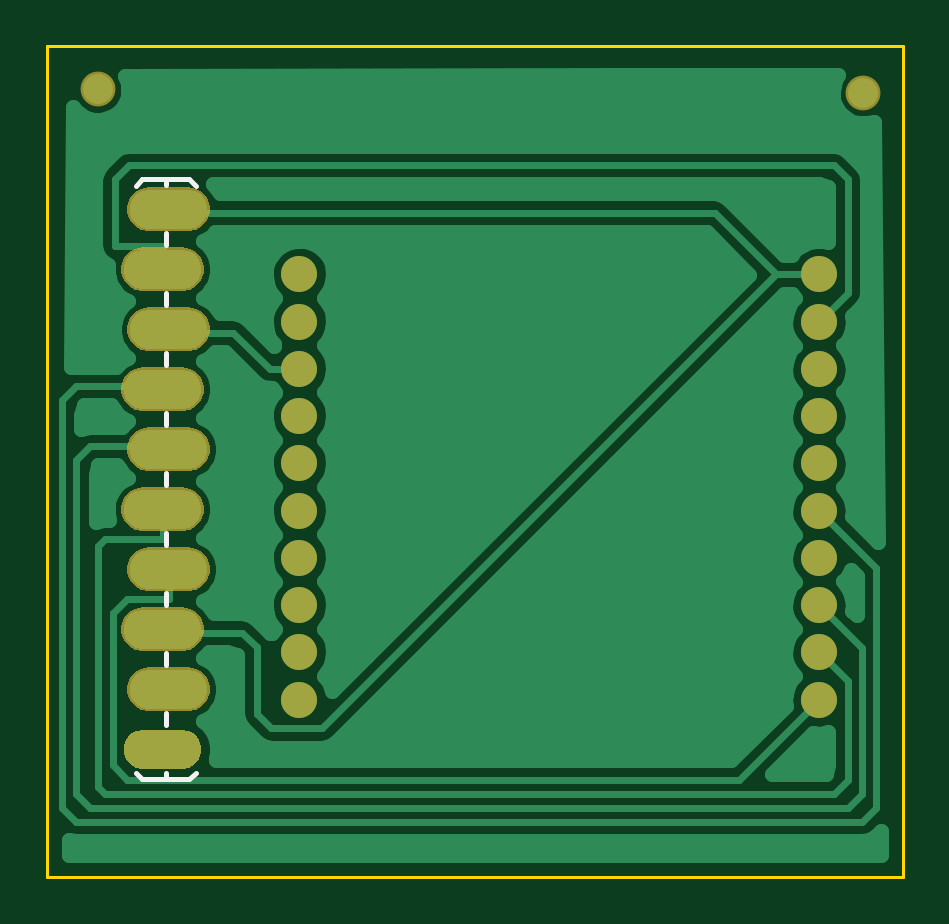
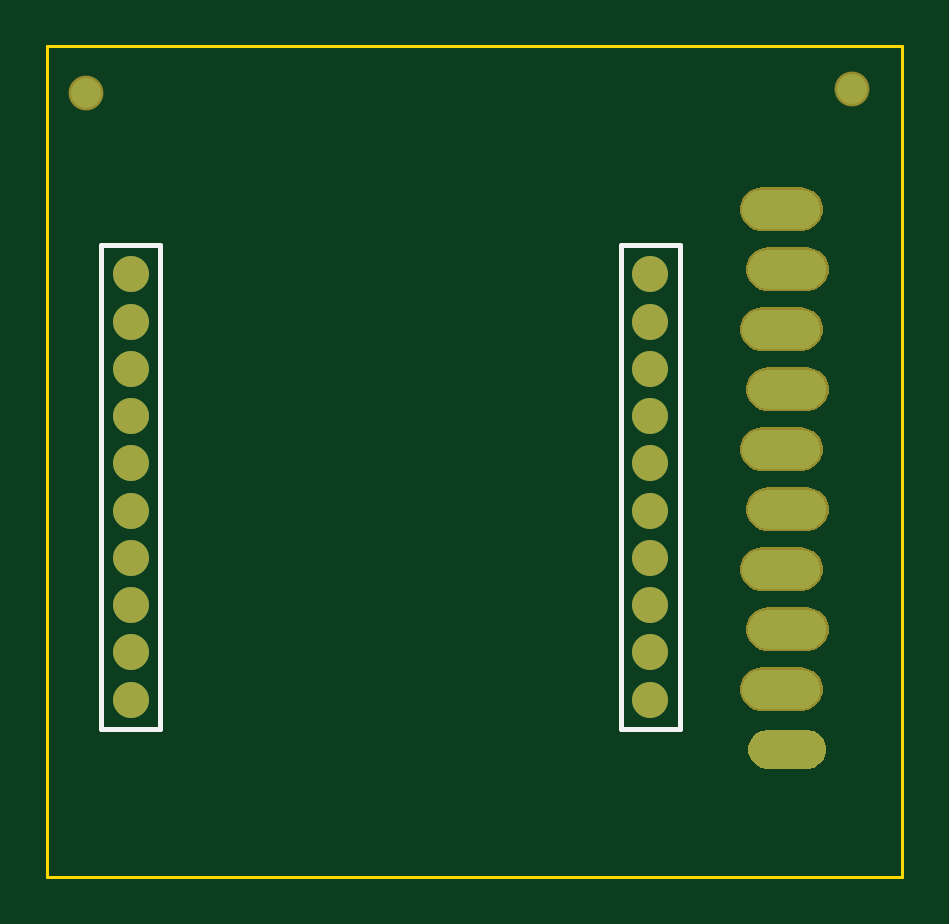
Circuit board: 7 layer files. Board 36.2 x 35.2 mm.
- outline: BoardOutline.gbr (193 bytes)
- bottom_copper: Bottom.gbr (3377 bytes)
- bottom_mask: BottomMask.gbr (3381 bytes)
- bottom_silk: BottomSilk.gbr (262 bytes)
- top_copper: Top.gbr (14786 bytes)
- top_mask: TopMask.gbr (3378 bytes)
- top_silk: TopSilk.gbr (503 bytes)

=== outline: BoardOutline.gbr ===
G04 DipTrace 2.4.0.2*
%INBoardOutline.gbr*%
%MOMM*%
%ADD11C,0.14*%
%FSLAX53Y53*%
G04*
G71*
G90*
G75*
G01*
%LNBoardOutline*%
%LPD*%
X-152Y35379D2*
D11*
X36061D1*
Y227D1*
X-152D1*
Y35379D1*
M02*

=== bottom_copper: Bottom.gbr ===
G04 DipTrace 2.4.0.2*
%INBottom.gbr*%
%MOMM*%
%ADD15C,1.27*%
%ADD17C,1.524*%
%FSLAX53Y53*%
G04*
G71*
G90*
G75*
G01*
%LNBottom*%
%LPD*%
D15*
X1970Y33561D3*
X34394Y33409D3*
D17*
X10515Y25720D3*
Y23720D3*
Y21720D3*
Y19720D3*
Y17720D3*
Y15720D3*
Y13720D3*
Y11720D3*
Y9720D3*
Y7720D3*
X32515Y25720D3*
Y23720D3*
Y21720D3*
Y19720D3*
Y17720D3*
Y15720D3*
Y13720D3*
Y11720D3*
Y9720D3*
Y7720D3*
G36*
X3894Y4787D2*
X3611Y4837D1*
X3362Y4981D1*
X3177Y5201D1*
X3078Y5471D1*
Y5759D1*
X3176Y6029D1*
X3361Y6249D1*
X3610Y6393D1*
X3893Y6444D1*
X5549D1*
X5832Y6394D1*
X6081Y6250D1*
X6266Y6030D1*
X6365Y5760D1*
Y5472D1*
X6267Y5202D1*
X6082Y4982D1*
X5833Y4838D1*
X5550Y4787D1*
X3894D1*
G37*
G36*
X4148Y7327D2*
X3865Y7377D1*
X3616Y7521D1*
X3431Y7741D1*
X3332Y8011D1*
Y8299D1*
X3430Y8569D1*
X3615Y8789D1*
X3864Y8933D1*
X4147Y8983D1*
X5803D1*
X6086Y8934D1*
X6335Y8790D1*
X6520Y8570D1*
X6619Y8300D1*
Y8012D1*
X6521Y7742D1*
X6336Y7522D1*
X6087Y7378D1*
X5804Y7327D1*
X4148D1*
G37*
G36*
X3894Y9867D2*
X3611Y9917D1*
X3362Y10061D1*
X3177Y10281D1*
X3078Y10551D1*
Y10839D1*
X3176Y11109D1*
X3361Y11329D1*
X3610Y11473D1*
X3893Y11524D1*
X5549D1*
X5832Y11474D1*
X6081Y11330D1*
X6266Y11110D1*
X6365Y10840D1*
Y10552D1*
X6267Y10282D1*
X6082Y10062D1*
X5833Y9918D1*
X5550Y9867D1*
X3894D1*
G37*
G36*
X4148Y12407D2*
X3865Y12457D1*
X3616Y12601D1*
X3431Y12821D1*
X3332Y13091D1*
Y13379D1*
X3430Y13649D1*
X3615Y13869D1*
X3864Y14013D1*
X4147Y14063D1*
X5803D1*
X6086Y14014D1*
X6335Y13870D1*
X6520Y13650D1*
X6619Y13380D1*
Y13092D1*
X6521Y12822D1*
X6336Y12602D1*
X6087Y12458D1*
X5804Y12407D1*
X4148D1*
G37*
G36*
X3894Y14947D2*
X3611Y14997D1*
X3362Y15141D1*
X3177Y15361D1*
X3078Y15631D1*
Y15919D1*
X3176Y16189D1*
X3361Y16409D1*
X3610Y16553D1*
X3893Y16604D1*
X5549D1*
X5832Y16554D1*
X6081Y16410D1*
X6266Y16190D1*
X6365Y15920D1*
Y15632D1*
X6267Y15362D1*
X6082Y15142D1*
X5833Y14998D1*
X5550Y14947D1*
X3894D1*
G37*
G36*
X4148Y17487D2*
X3865Y17537D1*
X3616Y17681D1*
X3431Y17901D1*
X3332Y18171D1*
Y18459D1*
X3430Y18729D1*
X3615Y18949D1*
X3864Y19093D1*
X4147Y19143D1*
X5803D1*
X6086Y19094D1*
X6335Y18950D1*
X6520Y18730D1*
X6619Y18460D1*
Y18172D1*
X6521Y17902D1*
X6336Y17682D1*
X6087Y17538D1*
X5804Y17487D1*
X4148D1*
G37*
G36*
X3894Y20027D2*
X3611Y20077D1*
X3362Y20221D1*
X3177Y20441D1*
X3078Y20711D1*
Y20999D1*
X3176Y21269D1*
X3361Y21489D1*
X3610Y21633D1*
X3893Y21683D1*
X5549D1*
X5832Y21634D1*
X6081Y21490D1*
X6266Y21270D1*
X6365Y21000D1*
Y20712D1*
X6267Y20442D1*
X6082Y20222D1*
X5833Y20078D1*
X5550Y20027D1*
X3894D1*
G37*
G36*
X4148Y22567D2*
X3865Y22617D1*
X3616Y22761D1*
X3431Y22981D1*
X3332Y23251D1*
Y23539D1*
X3430Y23809D1*
X3615Y24029D1*
X3864Y24173D1*
X4147Y24223D1*
X5803D1*
X6086Y24174D1*
X6335Y24030D1*
X6520Y23810D1*
X6619Y23540D1*
Y23252D1*
X6521Y22982D1*
X6336Y22762D1*
X6087Y22618D1*
X5804Y22567D1*
X4148D1*
G37*
G36*
X3894Y25107D2*
X3611Y25157D1*
X3362Y25301D1*
X3177Y25521D1*
X3078Y25791D1*
Y26079D1*
X3176Y26349D1*
X3361Y26569D1*
X3610Y26713D1*
X3893Y26763D1*
X5549D1*
X5832Y26714D1*
X6081Y26570D1*
X6266Y26350D1*
X6365Y26080D1*
Y25792D1*
X6267Y25522D1*
X6082Y25302D1*
X5833Y25158D1*
X5550Y25107D1*
X3894D1*
G37*
G36*
X4148Y27647D2*
X3865Y27697D1*
X3616Y27841D1*
X3431Y28061D1*
X3332Y28331D1*
Y28619D1*
X3430Y28889D1*
X3615Y29109D1*
X3864Y29253D1*
X4147Y29303D1*
X5803D1*
X6086Y29254D1*
X6335Y29110D1*
X6520Y28890D1*
X6619Y28620D1*
Y28332D1*
X6521Y28062D1*
X6336Y27842D1*
X6087Y27698D1*
X5804Y27647D1*
X4148D1*
G37*
M02*

=== bottom_mask: BottomMask.gbr ===
G04 DipTrace 2.4.0.2*
%INBottomMask.gbr*%
%MOMM*%
%ADD17C,1.524*%
%ADD23C,1.474*%
%FSLAX53Y53*%
G04*
G71*
G90*
G75*
G01*
%LNBotMask*%
%LPD*%
D23*
X1970Y33561D3*
X34394Y33409D3*
D17*
X10515Y25720D3*
Y23720D3*
Y21720D3*
Y19720D3*
Y17720D3*
Y15720D3*
Y13720D3*
Y11720D3*
Y9720D3*
Y7720D3*
X32515Y25720D3*
Y23720D3*
Y21720D3*
Y19720D3*
Y17720D3*
Y15720D3*
Y13720D3*
Y11720D3*
Y9720D3*
Y7720D3*
G36*
X3894Y4787D2*
X3611Y4837D1*
X3362Y4981D1*
X3177Y5201D1*
X3078Y5471D1*
Y5759D1*
X3176Y6029D1*
X3361Y6249D1*
X3610Y6393D1*
X3893Y6444D1*
X5549D1*
X5832Y6394D1*
X6081Y6250D1*
X6266Y6030D1*
X6365Y5760D1*
Y5472D1*
X6267Y5202D1*
X6082Y4982D1*
X5833Y4838D1*
X5550Y4787D1*
X3894D1*
G37*
G36*
X4139Y7225D2*
X3830Y7280D1*
X3549Y7441D1*
X3341Y7689D1*
X3230Y7993D1*
Y8316D1*
X3340Y8621D1*
X3548Y8869D1*
X3828Y9031D1*
X4138Y9085D1*
X5812D1*
X6121Y9031D1*
X6402Y8870D1*
X6610Y8622D1*
X6721Y8318D1*
Y7995D1*
X6611Y7690D1*
X6403Y7442D1*
X6123Y7280D1*
X5813Y7225D1*
X4139D1*
G37*
G36*
X3885Y9765D2*
X3576Y9820D1*
X3295Y9981D1*
X3087Y10229D1*
X2976Y10533D1*
Y10856D1*
X3086Y11161D1*
X3294Y11409D1*
X3574Y11571D1*
X3884Y11625D1*
X5558D1*
X5867Y11571D1*
X6148Y11410D1*
X6356Y11162D1*
X6467Y10858D1*
Y10535D1*
X6357Y10230D1*
X6149Y9982D1*
X5869Y9820D1*
X5559Y9765D1*
X3885D1*
G37*
G36*
X4139Y12305D2*
X3830Y12360D1*
X3549Y12521D1*
X3341Y12769D1*
X3230Y13073D1*
Y13396D1*
X3340Y13701D1*
X3548Y13949D1*
X3828Y14111D1*
X4138Y14165D1*
X5812D1*
X6121Y14111D1*
X6402Y13950D1*
X6610Y13702D1*
X6721Y13398D1*
Y13075D1*
X6611Y12770D1*
X6403Y12522D1*
X6123Y12360D1*
X5813Y12305D1*
X4139D1*
G37*
G36*
X3885Y14845D2*
X3576Y14900D1*
X3295Y15061D1*
X3087Y15309D1*
X2976Y15613D1*
Y15936D1*
X3086Y16241D1*
X3294Y16489D1*
X3574Y16651D1*
X3884Y16705D1*
X5558D1*
X5867Y16651D1*
X6148Y16490D1*
X6356Y16242D1*
X6467Y15938D1*
Y15615D1*
X6357Y15310D1*
X6149Y15062D1*
X5869Y14900D1*
X5559Y14845D1*
X3885D1*
G37*
G36*
X4139Y17385D2*
X3830Y17440D1*
X3549Y17601D1*
X3341Y17849D1*
X3230Y18153D1*
Y18476D1*
X3340Y18781D1*
X3548Y19029D1*
X3828Y19191D1*
X4138Y19245D1*
X5812D1*
X6121Y19191D1*
X6402Y19030D1*
X6610Y18782D1*
X6721Y18478D1*
Y18155D1*
X6611Y17850D1*
X6403Y17602D1*
X6123Y17440D1*
X5813Y17385D1*
X4139D1*
G37*
G36*
X3885Y19925D2*
X3576Y19980D1*
X3295Y20141D1*
X3087Y20389D1*
X2976Y20693D1*
Y21016D1*
X3086Y21321D1*
X3294Y21569D1*
X3574Y21731D1*
X3884Y21785D1*
X5558D1*
X5867Y21731D1*
X6148Y21570D1*
X6356Y21322D1*
X6467Y21018D1*
Y20695D1*
X6357Y20390D1*
X6149Y20142D1*
X5869Y19980D1*
X5559Y19925D1*
X3885D1*
G37*
G36*
X4139Y22465D2*
X3830Y22520D1*
X3549Y22681D1*
X3341Y22929D1*
X3230Y23233D1*
Y23556D1*
X3340Y23861D1*
X3548Y24109D1*
X3828Y24271D1*
X4138Y24325D1*
X5812D1*
X6121Y24271D1*
X6402Y24110D1*
X6610Y23862D1*
X6721Y23558D1*
Y23235D1*
X6611Y22930D1*
X6403Y22682D1*
X6123Y22520D1*
X5813Y22465D1*
X4139D1*
G37*
G36*
X3885Y25005D2*
X3576Y25060D1*
X3295Y25221D1*
X3087Y25469D1*
X2976Y25773D1*
Y26096D1*
X3086Y26401D1*
X3294Y26649D1*
X3574Y26811D1*
X3884Y26865D1*
X5558D1*
X5867Y26811D1*
X6148Y26650D1*
X6356Y26402D1*
X6467Y26098D1*
Y25775D1*
X6357Y25470D1*
X6149Y25222D1*
X5869Y25060D1*
X5559Y25005D1*
X3885D1*
G37*
G36*
X4139Y27545D2*
X3830Y27600D1*
X3549Y27761D1*
X3341Y28009D1*
X3230Y28313D1*
Y28636D1*
X3340Y28941D1*
X3548Y29189D1*
X3828Y29351D1*
X4138Y29405D1*
X5812D1*
X6121Y29351D1*
X6402Y29190D1*
X6610Y28942D1*
X6721Y28638D1*
Y28315D1*
X6611Y28010D1*
X6403Y27762D1*
X6123Y27600D1*
X5813Y27545D1*
X4139D1*
G37*
M02*

=== bottom_silk: BottomSilk.gbr ===
G04 DipTrace 2.4.0.2*
%INBottomSilk.gbr*%
%MOMM*%
%ADD16C,0.203*%
%FSLAX53Y53*%
G04*
G71*
G90*
G75*
G01*
%LNBotSilk*%
%LPD*%
X31266Y6471D2*
D16*
X33765D1*
Y26970D1*
X31266D1*
Y6471D2*
Y26970D1*
X11764Y6471D2*
X9265D1*
Y26970D1*
X11764D1*
Y6471D2*
Y26970D1*
M02*

=== top_copper: Top.gbr (14786 bytes, source omitted) ===
=== top_mask: TopMask.gbr ===
G04 DipTrace 2.4.0.2*
%INTopMask.gbr*%
%MOMM*%
%ADD17C,1.524*%
%ADD23C,1.474*%
%FSLAX53Y53*%
G04*
G71*
G90*
G75*
G01*
%LNTopMask*%
%LPD*%
D23*
X1970Y33561D3*
X34394Y33409D3*
D17*
X10515Y25720D3*
Y23720D3*
Y21720D3*
Y19720D3*
Y17720D3*
Y15720D3*
Y13720D3*
Y11720D3*
Y9720D3*
Y7720D3*
X32515Y25720D3*
Y23720D3*
Y21720D3*
Y19720D3*
Y17720D3*
Y15720D3*
Y13720D3*
Y11720D3*
Y9720D3*
Y7720D3*
G36*
X3894Y4787D2*
X3611Y4837D1*
X3362Y4981D1*
X3177Y5201D1*
X3078Y5471D1*
Y5759D1*
X3176Y6029D1*
X3361Y6249D1*
X3610Y6393D1*
X3893Y6444D1*
X5549D1*
X5832Y6394D1*
X6081Y6250D1*
X6266Y6030D1*
X6365Y5760D1*
Y5472D1*
X6267Y5202D1*
X6082Y4982D1*
X5833Y4838D1*
X5550Y4787D1*
X3894D1*
G37*
G36*
X4139Y7225D2*
X3830Y7280D1*
X3549Y7441D1*
X3341Y7689D1*
X3230Y7993D1*
Y8316D1*
X3340Y8621D1*
X3548Y8869D1*
X3828Y9031D1*
X4138Y9085D1*
X5812D1*
X6121Y9031D1*
X6402Y8870D1*
X6610Y8622D1*
X6721Y8318D1*
Y7995D1*
X6611Y7690D1*
X6403Y7442D1*
X6123Y7280D1*
X5813Y7225D1*
X4139D1*
G37*
G36*
X3885Y9765D2*
X3576Y9820D1*
X3295Y9981D1*
X3087Y10229D1*
X2976Y10533D1*
Y10856D1*
X3086Y11161D1*
X3294Y11409D1*
X3574Y11571D1*
X3884Y11625D1*
X5558D1*
X5867Y11571D1*
X6148Y11410D1*
X6356Y11162D1*
X6467Y10858D1*
Y10535D1*
X6357Y10230D1*
X6149Y9982D1*
X5869Y9820D1*
X5559Y9765D1*
X3885D1*
G37*
G36*
X4139Y12305D2*
X3830Y12360D1*
X3549Y12521D1*
X3341Y12769D1*
X3230Y13073D1*
Y13396D1*
X3340Y13701D1*
X3548Y13949D1*
X3828Y14111D1*
X4138Y14165D1*
X5812D1*
X6121Y14111D1*
X6402Y13950D1*
X6610Y13702D1*
X6721Y13398D1*
Y13075D1*
X6611Y12770D1*
X6403Y12522D1*
X6123Y12360D1*
X5813Y12305D1*
X4139D1*
G37*
G36*
X3885Y14845D2*
X3576Y14900D1*
X3295Y15061D1*
X3087Y15309D1*
X2976Y15613D1*
Y15936D1*
X3086Y16241D1*
X3294Y16489D1*
X3574Y16651D1*
X3884Y16705D1*
X5558D1*
X5867Y16651D1*
X6148Y16490D1*
X6356Y16242D1*
X6467Y15938D1*
Y15615D1*
X6357Y15310D1*
X6149Y15062D1*
X5869Y14900D1*
X5559Y14845D1*
X3885D1*
G37*
G36*
X4139Y17385D2*
X3830Y17440D1*
X3549Y17601D1*
X3341Y17849D1*
X3230Y18153D1*
Y18476D1*
X3340Y18781D1*
X3548Y19029D1*
X3828Y19191D1*
X4138Y19245D1*
X5812D1*
X6121Y19191D1*
X6402Y19030D1*
X6610Y18782D1*
X6721Y18478D1*
Y18155D1*
X6611Y17850D1*
X6403Y17602D1*
X6123Y17440D1*
X5813Y17385D1*
X4139D1*
G37*
G36*
X3885Y19925D2*
X3576Y19980D1*
X3295Y20141D1*
X3087Y20389D1*
X2976Y20693D1*
Y21016D1*
X3086Y21321D1*
X3294Y21569D1*
X3574Y21731D1*
X3884Y21785D1*
X5558D1*
X5867Y21731D1*
X6148Y21570D1*
X6356Y21322D1*
X6467Y21018D1*
Y20695D1*
X6357Y20390D1*
X6149Y20142D1*
X5869Y19980D1*
X5559Y19925D1*
X3885D1*
G37*
G36*
X4139Y22465D2*
X3830Y22520D1*
X3549Y22681D1*
X3341Y22929D1*
X3230Y23233D1*
Y23556D1*
X3340Y23861D1*
X3548Y24109D1*
X3828Y24271D1*
X4138Y24325D1*
X5812D1*
X6121Y24271D1*
X6402Y24110D1*
X6610Y23862D1*
X6721Y23558D1*
Y23235D1*
X6611Y22930D1*
X6403Y22682D1*
X6123Y22520D1*
X5813Y22465D1*
X4139D1*
G37*
G36*
X3885Y25005D2*
X3576Y25060D1*
X3295Y25221D1*
X3087Y25469D1*
X2976Y25773D1*
Y26096D1*
X3086Y26401D1*
X3294Y26649D1*
X3574Y26811D1*
X3884Y26865D1*
X5558D1*
X5867Y26811D1*
X6148Y26650D1*
X6356Y26402D1*
X6467Y26098D1*
Y25775D1*
X6357Y25470D1*
X6149Y25222D1*
X5869Y25060D1*
X5559Y25005D1*
X3885D1*
G37*
G36*
X4139Y27545D2*
X3830Y27600D1*
X3549Y27761D1*
X3341Y28009D1*
X3230Y28313D1*
Y28636D1*
X3340Y28941D1*
X3548Y29189D1*
X3828Y29351D1*
X4138Y29405D1*
X5812D1*
X6121Y29351D1*
X6402Y29190D1*
X6610Y28942D1*
X6721Y28638D1*
Y28315D1*
X6611Y28010D1*
X6403Y27762D1*
X6123Y27600D1*
X5813Y27545D1*
X4139D1*
G37*
M02*

=== top_silk: TopSilk.gbr ===
G04 DipTrace 2.4.0.2*
%INTopSilk.gbr*%
%MOMM*%
%ADD16C,0.203*%
%FSLAX53Y53*%
G04*
G71*
G90*
G75*
G01*
%LNTopSilk*%
%LPD*%
X4848Y7139D2*
D16*
Y6631D1*
Y9679D2*
Y9171D1*
Y12219D2*
Y11711D1*
Y14759D2*
Y14251D1*
Y17299D2*
Y16791D1*
Y4345D2*
Y4599D1*
Y4345D2*
X3858D1*
X3579Y4625D1*
X4848Y4345D2*
X5839D1*
X6118Y4625D1*
X4848Y19839D2*
Y19331D1*
Y22379D2*
Y21871D1*
Y24919D2*
Y24411D1*
Y27459D2*
Y26951D1*
Y29745D2*
X5839D1*
X6118Y29466D1*
X4848Y29745D2*
X3858D1*
X3579Y29466D1*
X4848Y29745D2*
Y29491D1*
M02*

